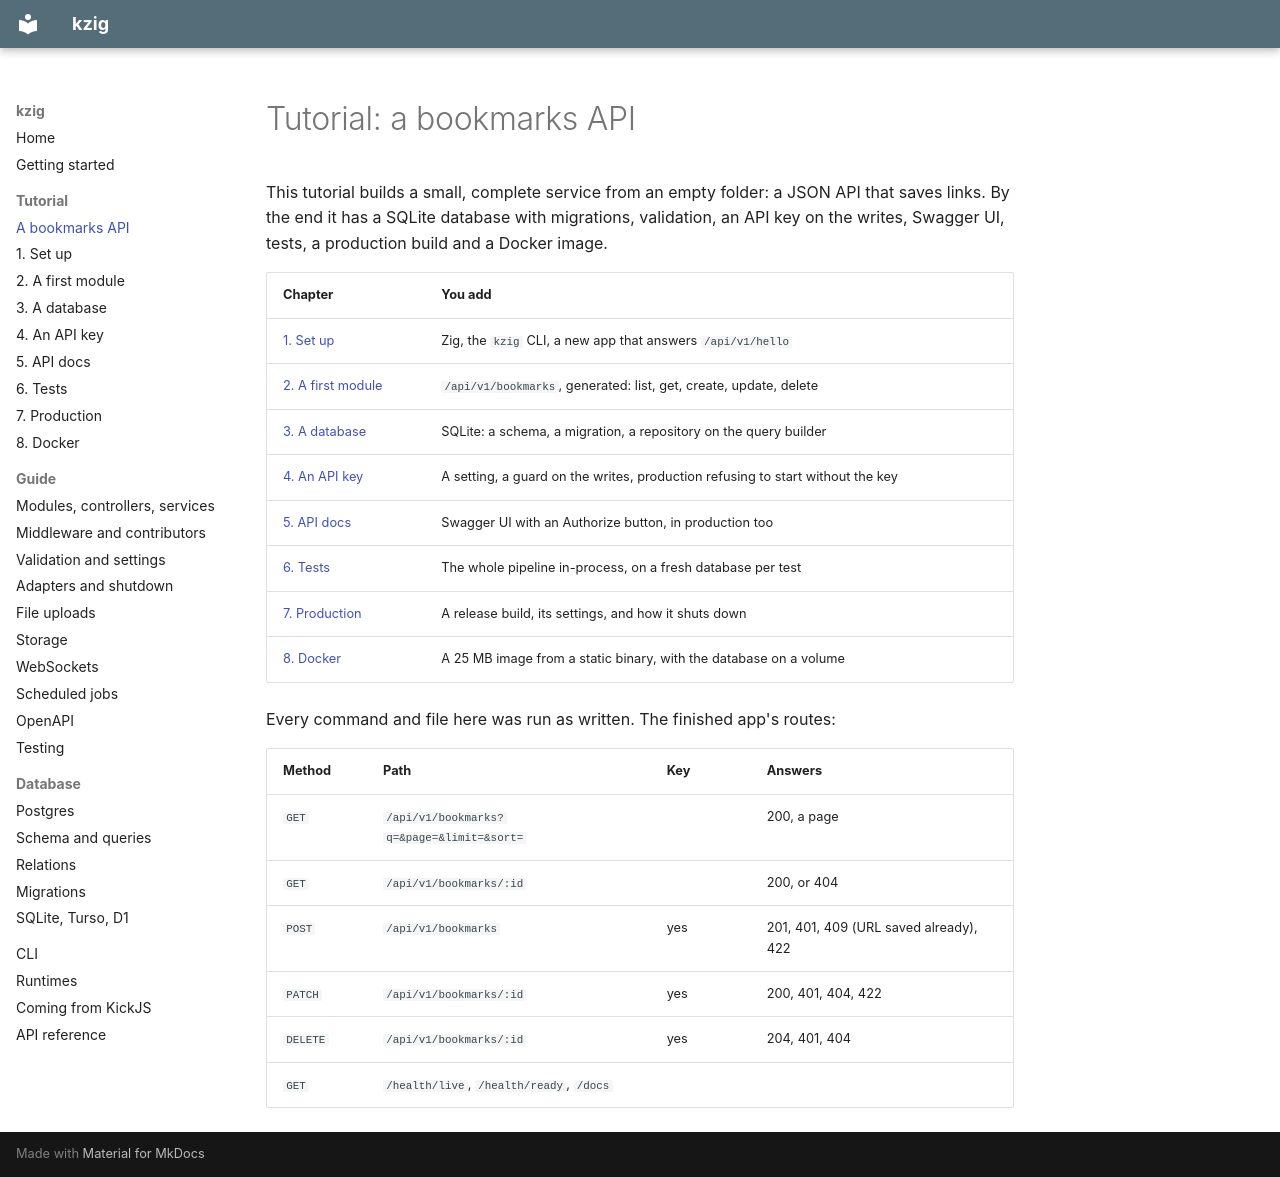

repository: forinda/kzig · page: tutorial/index.html · generator: mkdocs

# Tutorial: a bookmarks API

This tutorial builds a small, complete service from an empty folder: a JSON API that saves
links. By the end it has a SQLite database with migrations, validation, an API key on the
writes, Swagger UI, tests, a production build and a Docker image.

| Chapter | You add |
| --- | --- |
| [1. Set up](setup.md) | Zig, the `kzig` CLI, a new app that answers `/api/v1/hello` |
| [2. A first module](first-module.md) | `/api/v1/bookmarks`, generated: list, get, create, update, delete |
| [3. A database](database.md) | SQLite: a schema, a migration, a repository on the query builder |
| [4. An API key](api-key.md) | A setting, a guard on the writes, production refusing to start without the key |
| [5. API docs](swagger.md) | Swagger UI with an Authorize button, in production too |
| [6. Tests](tests.md) | The whole pipeline in-process, on a fresh database per test |
| [7. Production](production.md) | A release build, its settings, and how it shuts down |
| [8. Docker](docker.md) | A 25 MB image from a static binary, with the database on a volume |

Every command and file here was run as written. The finished app's routes:

| Method | Path | Key | Answers |
| --- | --- | --- | --- |
| `GET` | `/api/v1/bookmarks?q=&page=&limit=&sort=` | | 200, a page |
| `GET` | `/api/v1/bookmarks/:id` | | 200, or 404 |
| `POST` | `/api/v1/bookmarks` | yes | 201, 401, 409 (URL saved already), 422 |
| `PATCH` | `/api/v1/bookmarks/:id` | yes | 200, 401, 404, 422 |
| `DELETE` | `/api/v1/bookmarks/:id` | yes | 204, 401, 404 |
| `GET` | `/health/live`, `/health/ready`, `/docs` | | |
